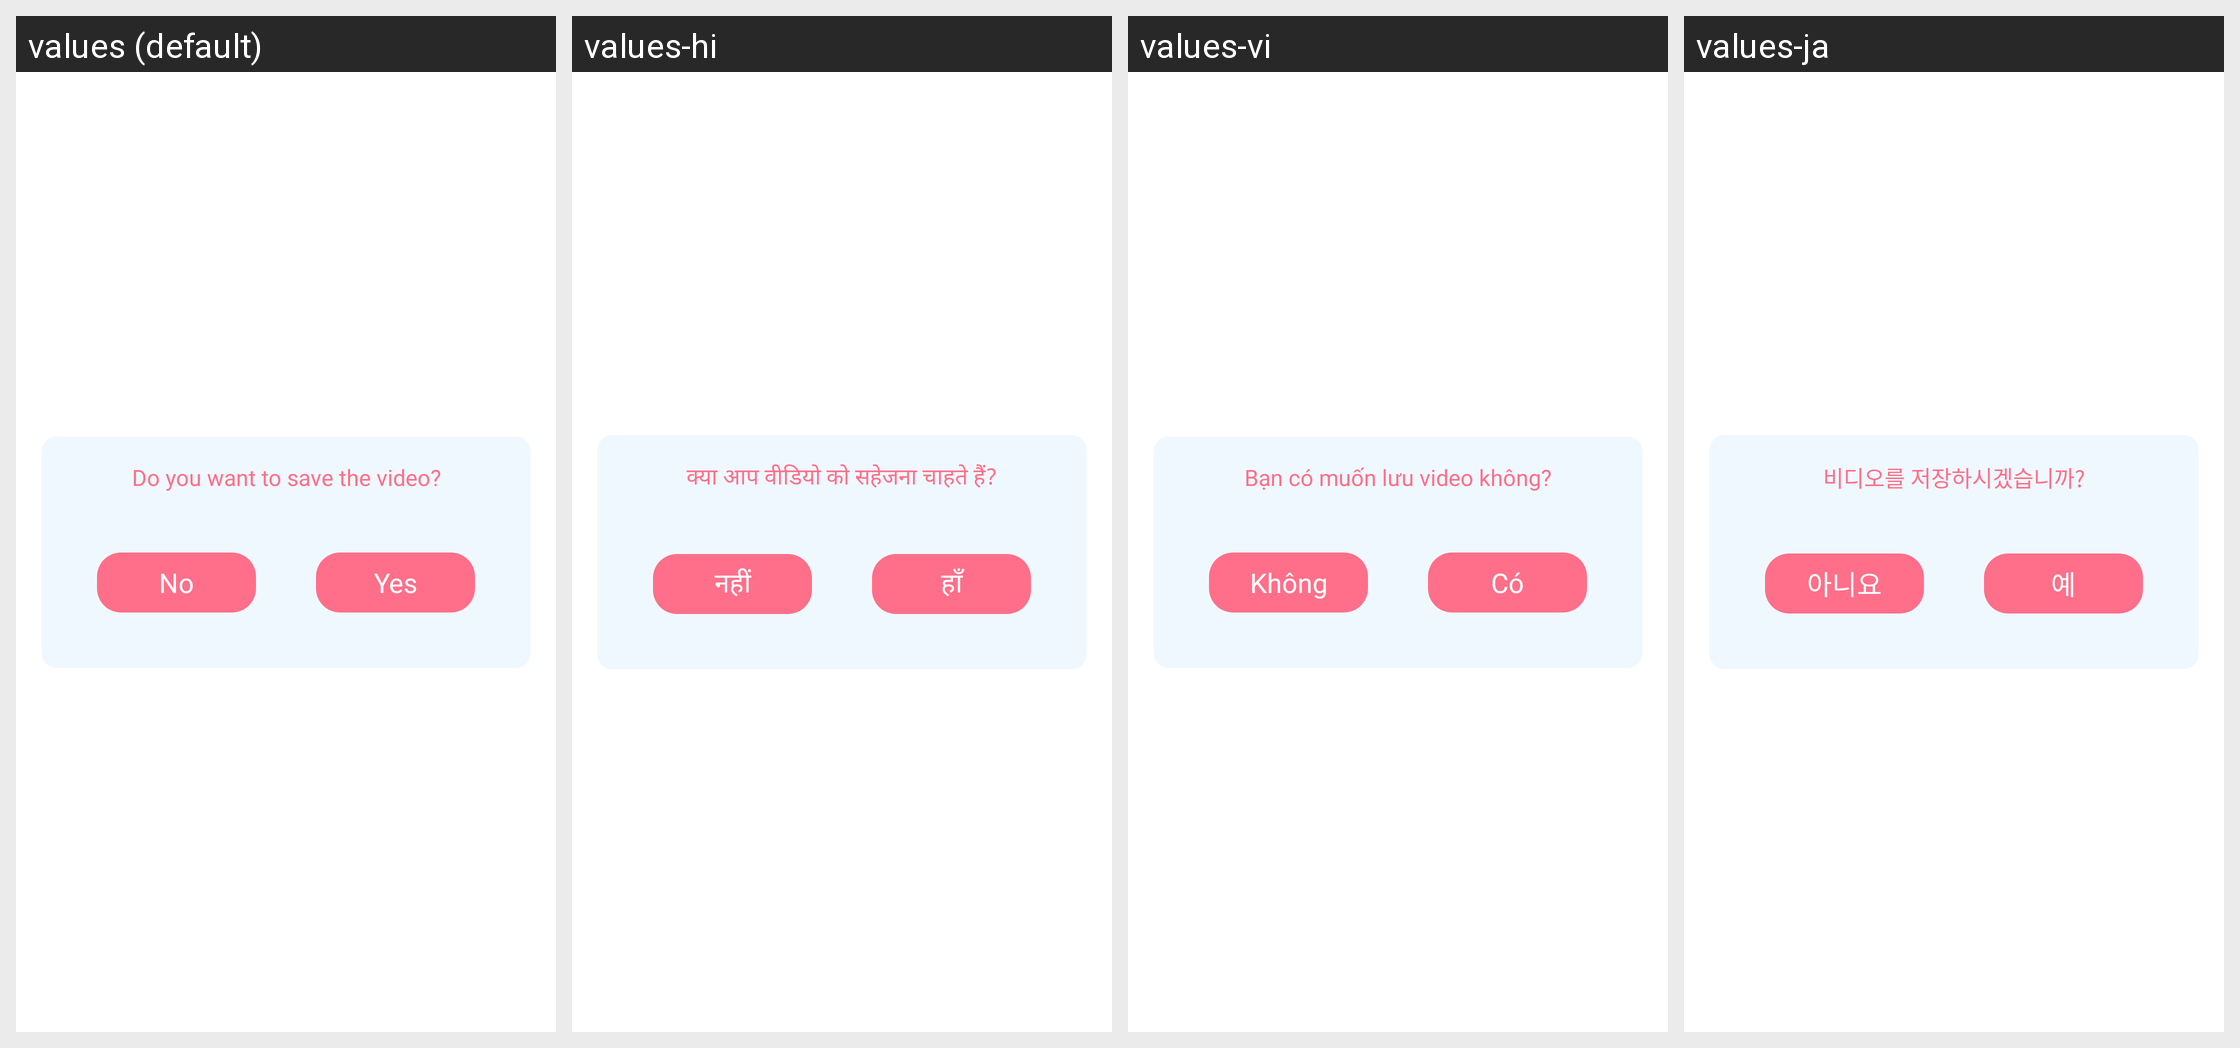

Strings drawn on this Android screen and how each of the app's shown locales translates them:
Android screen res/layout/dialog_save_video.xml rendered under 4 locales, left to right: values (default), values-hi, values-vi, values-ja. Device: Nexus 5 (rendered at 1080×1920; each locale shown at half size, 540×960, under a caption strip naming it); theme Theme.Arr_sketch_v2.
Other locales in the repository, not shown: values-de, values-es, values-fr, values-in, values-pt.
Strings drawn on this screen, with the default value and each locale's value (text and hints the layout hard-codes, and strings that could not be matched under every locale, appear in the picture but are not listed):

do_you_want_to_save_the_video
  values: Do you want to save the video?
  values-hi: क्या आप वीडियो को सहेजना चाहते हैं?
  values-vi: Bạn có muốn lưu video không?
  values-ja: 비디오를 저장하시겠습니까?

no
  values: No
  values-hi: नहीं
  values-vi: Không
  values-ja: 아니요

yes
  values: Yes
  values-hi: हाँ
  values-vi: Có
  values-ja: 예
